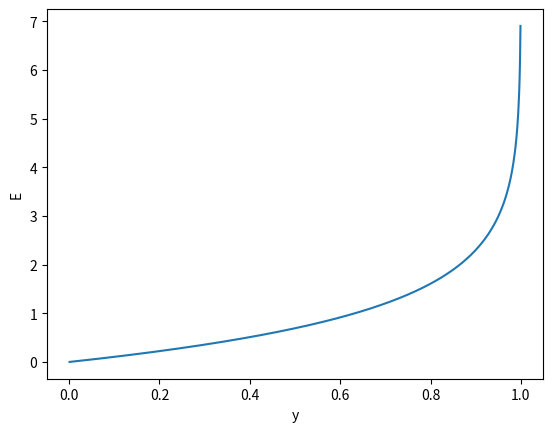

Write the Python code that produced this figure.
import numpy as np
import matplotlib.pyplot as plt

def b(x):
    y = -1 * np.log(1 - x)
    return y

x = np.linspace(0.001, 1, 1000)

plt.plot(x,b(x))
plt.xlabel('y')
plt.ylabel('E')
plt.show()